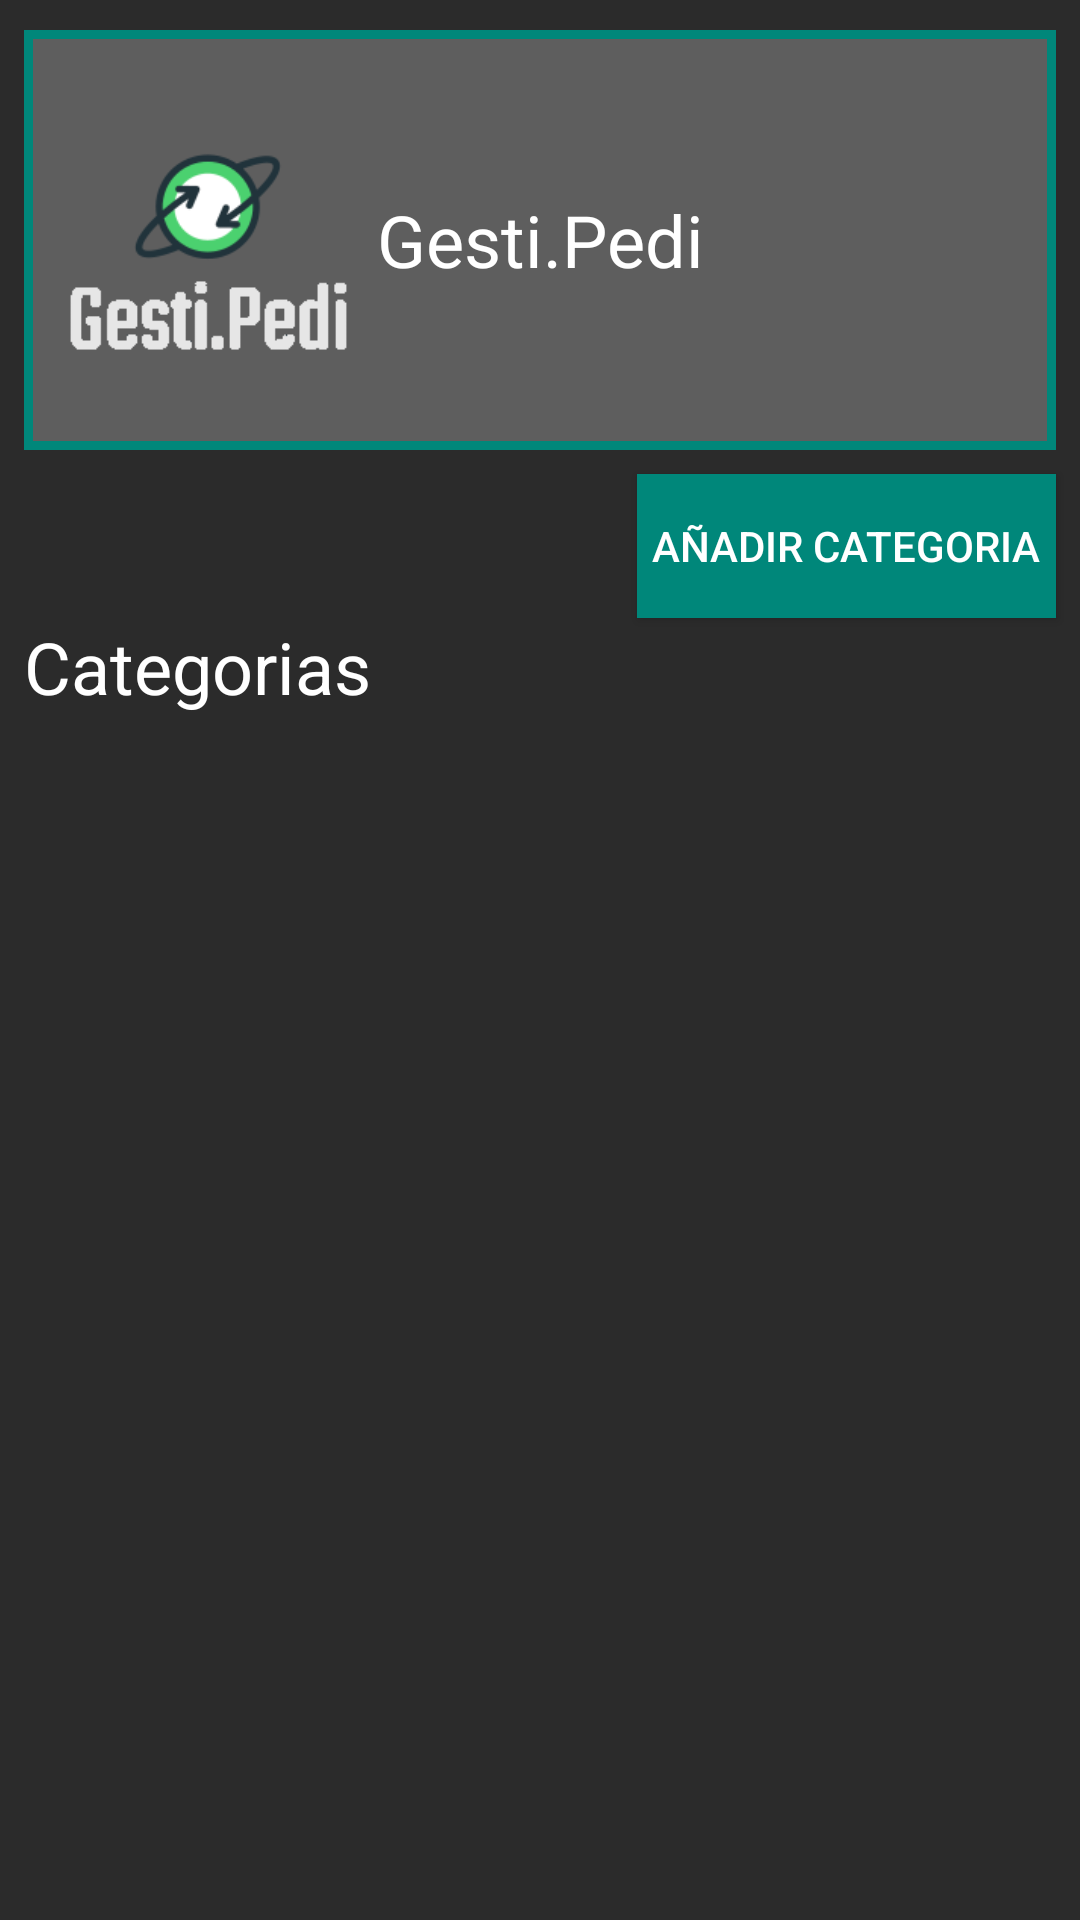

Reconstruct the res/layout file that produces this screen, plus the resources it refers to.
<!-- AndroidManifest.xml: application theme AppTheme -->
<!-- res/layout/activity_category.xml -->
<?xml version="1.0" encoding="utf-8"?>
<androidx.constraintlayout.widget.ConstraintLayout xmlns:android="http://schemas.android.com/apk/res/android"
    xmlns:app="http://schemas.android.com/apk/res-auto"
    xmlns:tools="http://schemas.android.com/tools"
    android:layout_width="match_parent"
    android:layout_height="match_parent"
    android:background="#2B2B2B"
    tools:context=".Category.CategoryActivity">

    <TextView
        android:id="@+id/txtTitulo"
        android:layout_width="match_parent"
        android:layout_height="140dp"
        android:layout_marginStart="8dp"
        android:layout_marginLeft="8dp"
        android:layout_marginTop="10dp"
        android:layout_marginEnd="8dp"
        android:layout_marginRight="8dp"
        android:background="@drawable/title_border"
        android:gravity="center|center_vertical"
        android:text="@string/Title"
        android:textColor="#FFFFFF"
        android:textSize="24sp"
        app:layout_constraintEnd_toEndOf="parent"
        app:layout_constraintHorizontal_bias="0.0"
        app:layout_constraintStart_toStartOf="parent"
        app:layout_constraintTop_toTopOf="parent" />

    <ImageView
        android:id="@+id/imgLogo"
        android:layout_width="107dp"
        android:layout_height="101dp"
        android:layout_marginStart="16dp"
        android:layout_marginLeft="16dp"
        android:contentDescription="@string/logo"
        android:src="@drawable/logotipo"
        android:onClick="returnMainMenu"
        app:layout_constraintBottom_toBottomOf="@+id/txtTitulo"
        app:layout_constraintStart_toStartOf="parent"
        app:layout_constraintTop_toTopOf="@+id/txtTitulo"
        tools:srcCompat="@drawable/logotipo" />

    <Button
        android:id="@+id/btnAddCategory"
        android:layout_width="wrap_content"
        android:layout_height="wrap_content"
        android:layout_marginTop="8dp"
        android:layout_marginEnd="8dp"
        android:layout_marginRight="8dp"
        android:background="@drawable/buttons_style"
        android:onClick="addCategory"
        android:padding="5dp"
        android:text="@string/addCategory"
        android:textColor="#FFFFFF"
        app:layout_constraintEnd_toEndOf="parent"
        app:layout_constraintTop_toBottomOf="@+id/txtTitulo" />

    <TextView
        android:id="@+id/tvCategory"
        android:layout_width="wrap_content"
        android:layout_height="wrap_content"
        android:layout_marginStart="8dp"
        android:layout_marginLeft="8dp"
        android:text="@string/categories"
        android:textColor="#FFFFFF"
        android:textSize="24sp"
        app:layout_constraintStart_toStartOf="parent"
        app:layout_constraintTop_toBottomOf="@+id/btnAddCategory" />

    <androidx.recyclerview.widget.RecyclerView
        android:id="@+id/rvCategory"
        android:layout_width="match_parent"
        android:layout_height="wrap_content"
        android:layout_marginStart="8dp"
        android:layout_marginLeft="8dp"
        android:layout_marginEnd="8dp"
        android:layout_marginRight="8dp"
        app:layout_constraintBottom_toBottomOf="parent"
        app:layout_constraintEnd_toEndOf="parent"
        app:layout_constraintStart_toStartOf="parent"
        app:layout_constraintTop_toBottomOf="@+id/tvCategory"
        app:layout_constraintVertical_bias="0.1" />

</androidx.constraintlayout.widget.ConstraintLayout>
<!-- resources referenced by this layout -->
<resources>
  <!-- drawable buttons_style (drawable) -->
  <?xml version="1.0" encoding="utf-8"?>
  <selector xmlns:android="http://schemas.android.com/apk/res/android">
      <item >
          <shape android:shape="rectangle"  >
              <stroke android:width="3dip" android:color="#00877A" />
              <solid android:color="#00877A" />
  
  
              
  
          </shape>
      </item>
  </selector>
  <!-- drawable logotipo: png bitmap (drawable-v24, 8274 bytes) -->
  <!-- drawable title_border (drawable) -->
  <?xml version="1.0" encoding="utf-8"?>
  <selector xmlns:android="http://schemas.android.com/apk/res/android">
      <item >
          <shape android:shape="rectangle"  >
              <stroke android:width="3dip" android:color="#00877A" />
              <solid android:color="#A17C7C7C" />
  
  
              
  
          </shape>
      </item>
  </selector>
  <string name="Title">Gesti.Pedi</string>
  <string name="addCategory">Añadir Categoria</string>
  <string name="categories">Categorias</string>
  <string name="logo">Logo</string>
  <style name="AppTheme" parent="Theme.AppCompat.Light.DarkActionBar">
          
          <item name="colorPrimary">@color/colorPrimary</item>
          <item name="colorPrimaryDark">@color/colorPrimaryDark</item>
          <item name="colorAccent">@color/colorAccent</item>
      </style>
  <color name="colorPrimary">#00877A</color>
  <!-- not gathered from this repository: default colours our renderer supplied (Android Studio template values) -->
  <color name="colorPrimaryDark">#FF3700B3</color>
  <color name="colorAccent">#FF03DAC5</color>
</resources>
